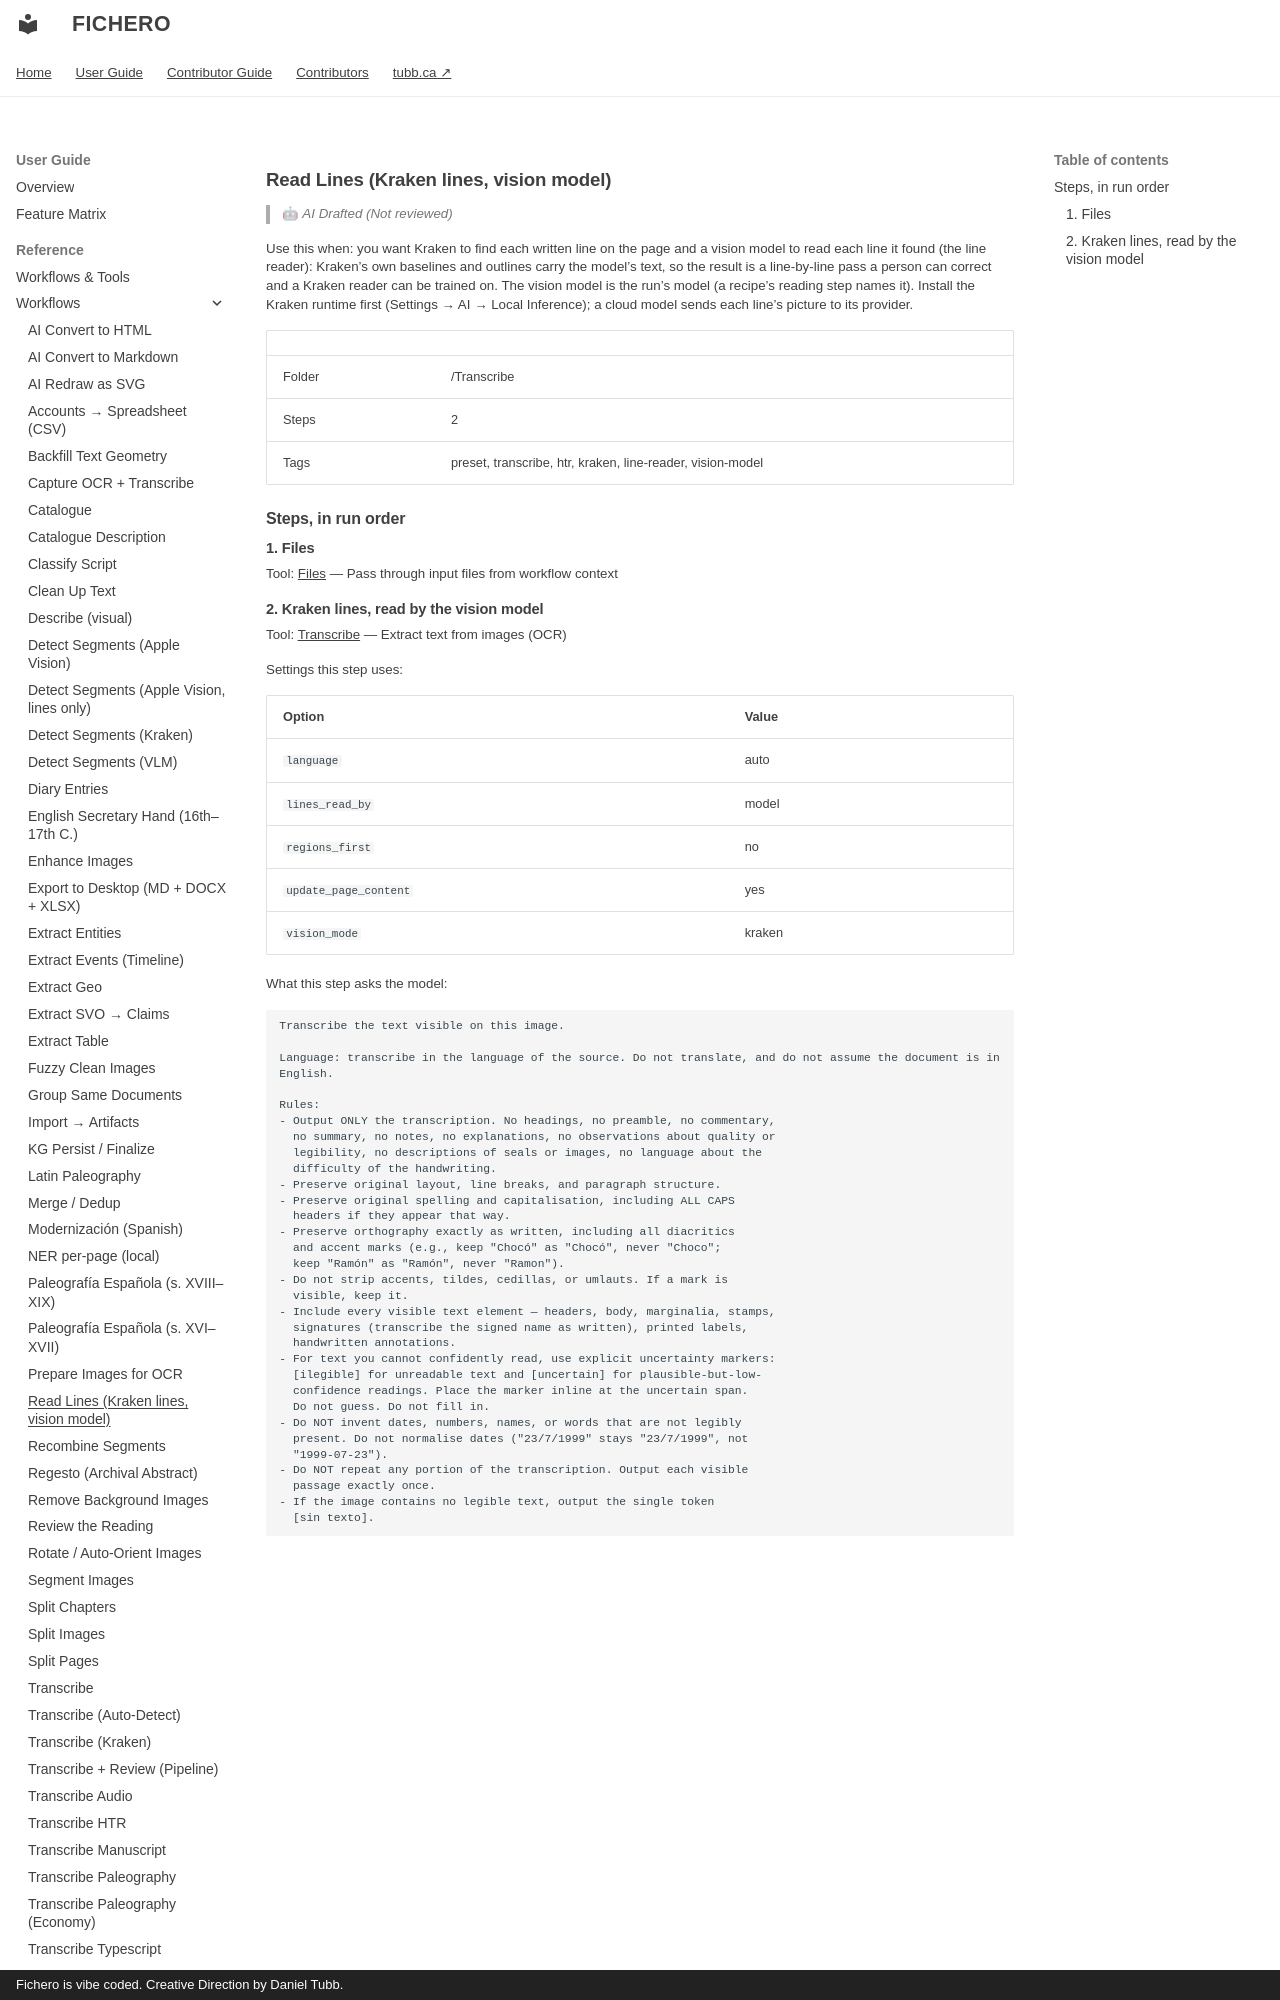

repository: dtubb/fichero · page: reference_manual/tool_references/workflows/read-lines-kraken-lines-vision-model/index.html · generator: mkdocs · copyright: Fichero is vibe coded. Creative Direction by Daniel Tubb.

<!-- GENERATED by scripts/generate_capability_reference.py — do not edit by hand. -->

# Read Lines (Kraken lines, vision model)

> 🤖 *AI Drafted (Not reviewed)*

Use this when: you want Kraken to find each written line on the page and a vision model to read each line it found (the line reader): Kraken's own baselines and outlines carry the model's text, so the result is a line-by-line pass a person can correct and a Kraken reader can be trained on. The vision model is the run's model (a recipe's reading step names it). Install the Kraken runtime first (Settings → AI → Local Inference); a cloud model sends each line's picture to its provider.

| | |
| --- | --- |
| Folder | /Transcribe |
| Steps | 2 |
| Tags | preset, transcribe, htr, kraken, line-reader, vision-model |

## Steps, in run order

### 1. Files

Tool: [Files](../tools/files.md) — Pass through input files from workflow context
